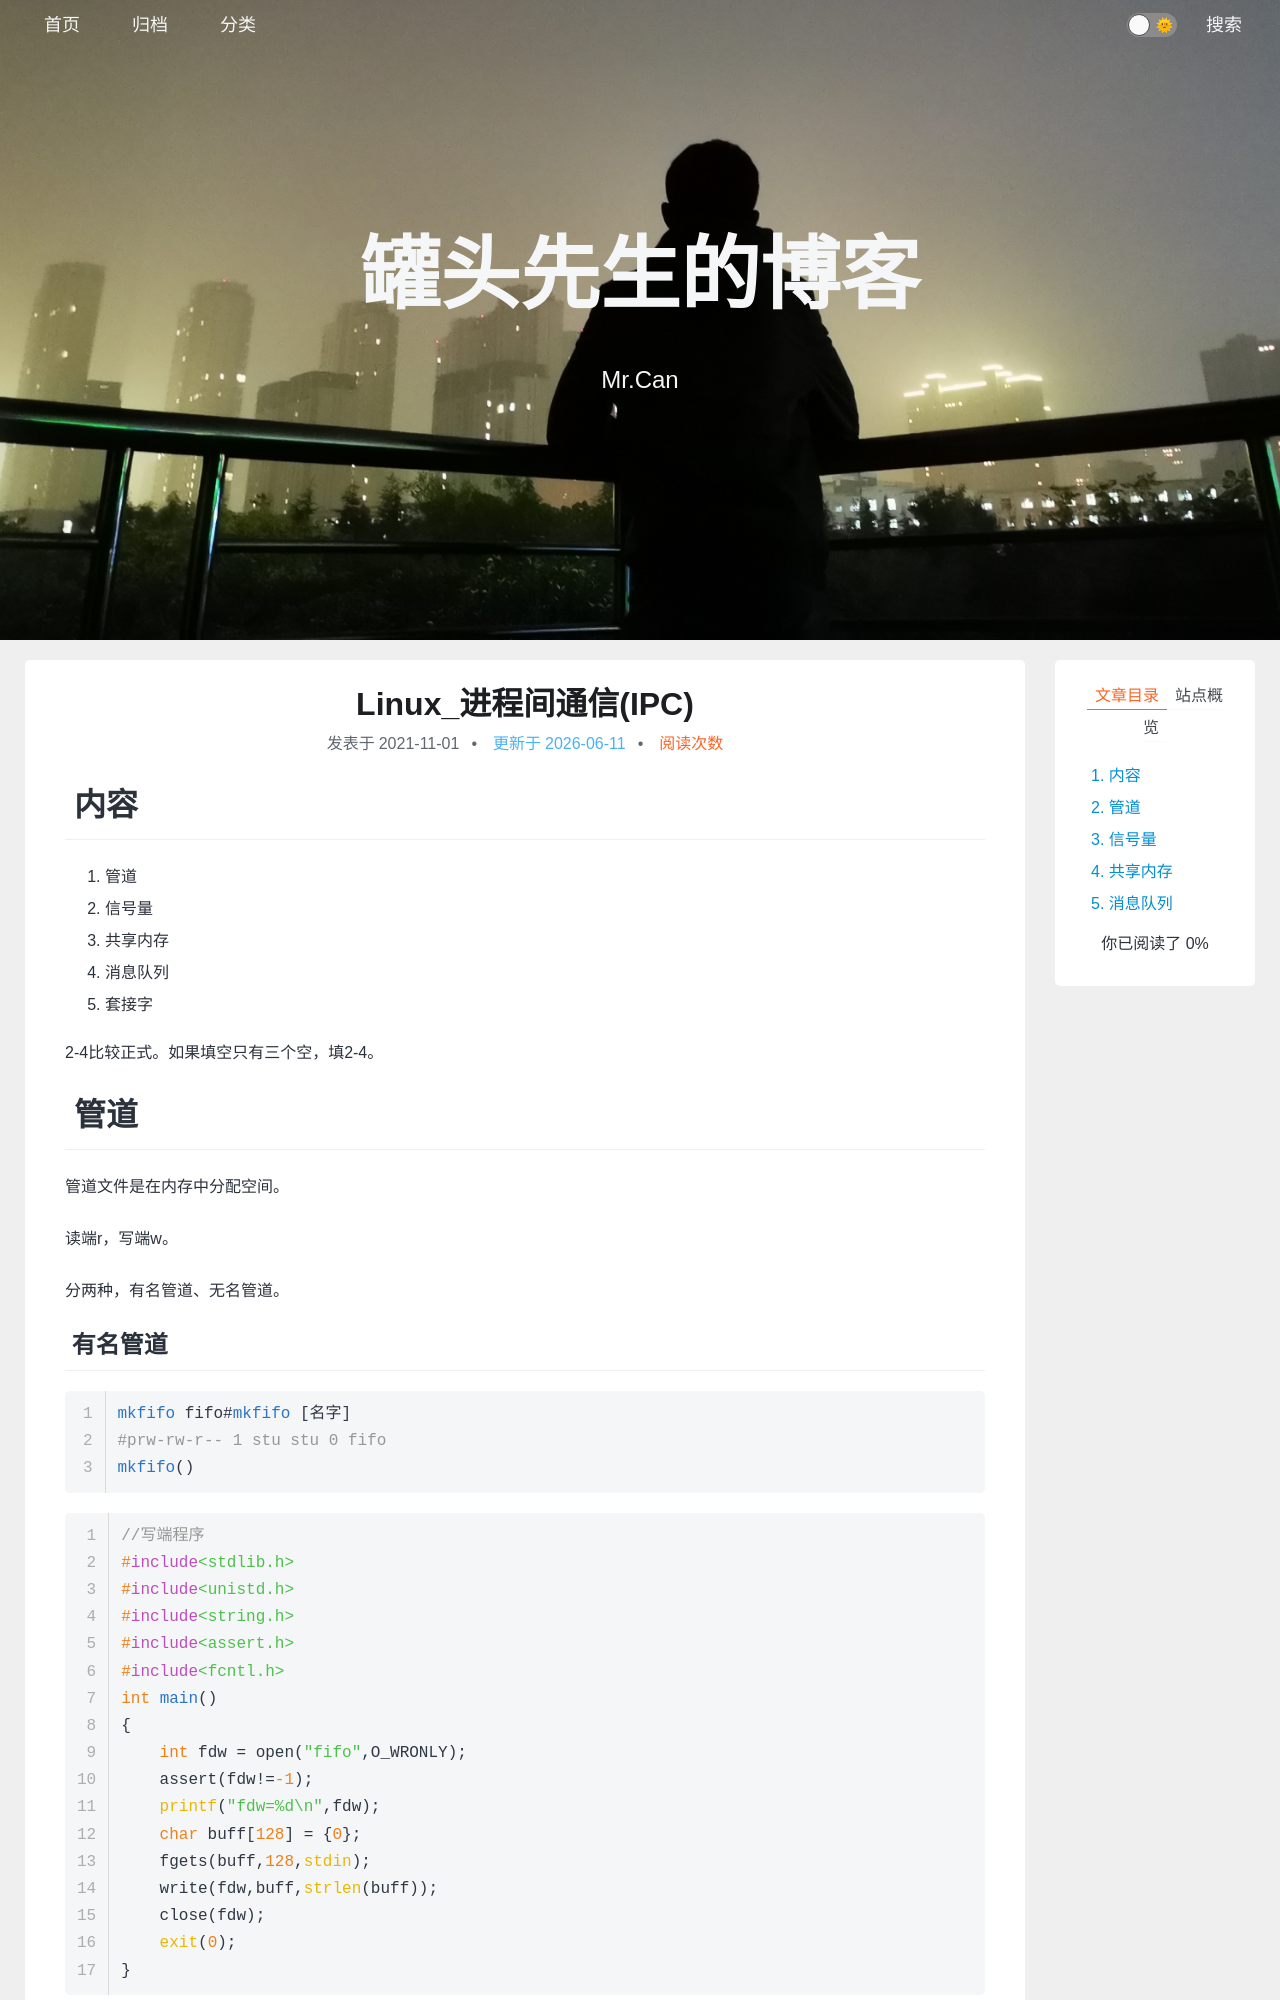

repository: xing-cg/xing-cg.github.io · page: Linux/Linux_进程间通信(IPC)/index.html · generator: jekyll

---
title: Linux_进程间通信(IPC)
categories:
  - - Linux
  - - 操作系统
    - 多线程
tags: 
date: 2021/11/1
updated: 
comments: 
published:
---

# 内容

1. 管道
2. 信号量
3. 共享内存
4. 消息队列
5. 套接字

2-4比较正式。如果填空只有三个空，填2-4。

# 管道

管道文件是在内存中分配空间。

读端r，写端w。

分两种，有名管道、无名管道。
